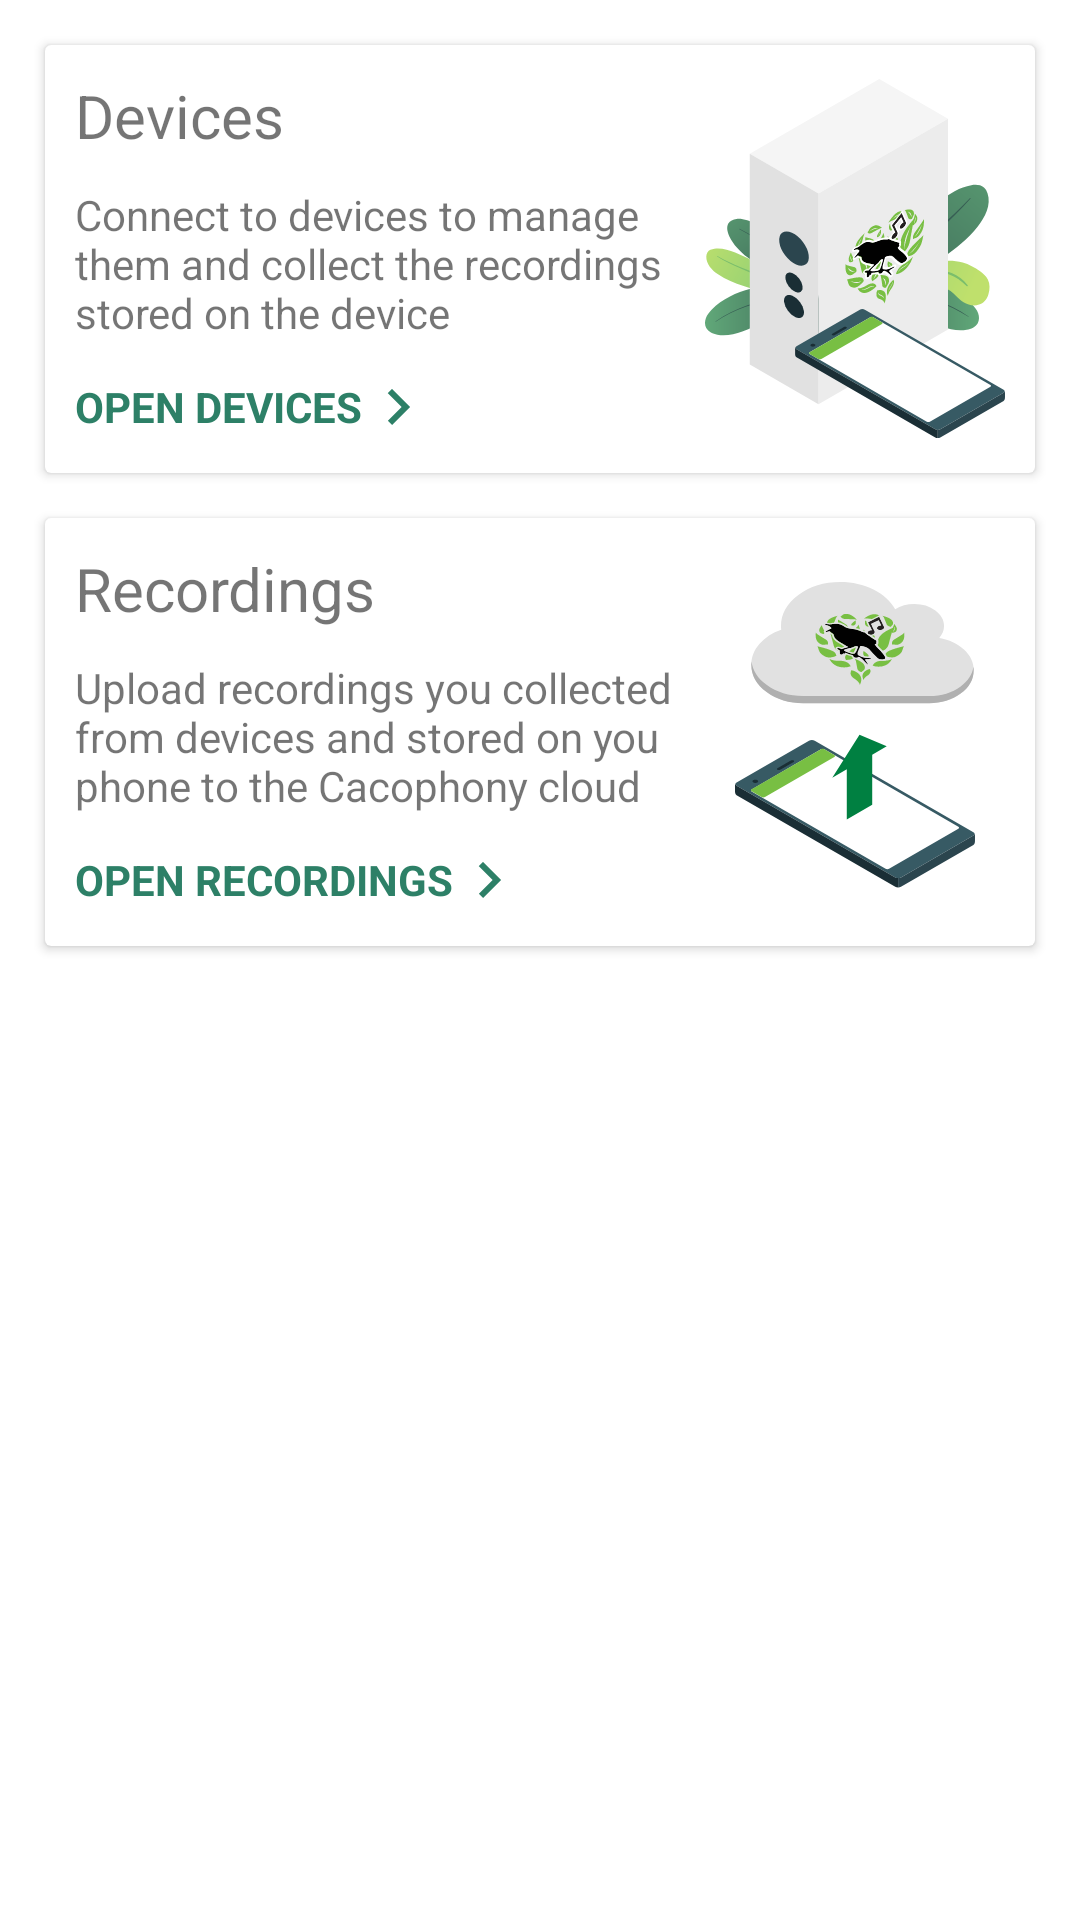

Produce the Android XML layout that renders to this screen, including the resource entries it uses.
<!-- AndroidManifest.xml: application theme AppTheme -->
<!-- res/layout/fragment_home.xml -->
<?xml version="1.0" encoding="utf-8"?>
<androidx.constraintlayout.widget.ConstraintLayout xmlns:android="http://schemas.android.com/apk/res/android"
    xmlns:app="http://schemas.android.com/apk/res-auto"
    xmlns:tools="http://schemas.android.com/tools"
    android:layout_width="match_parent"
    android:layout_height="match_parent">

    <LinearLayout
        android:layout_width="match_parent"
        android:layout_height="match_parent"
        android:orientation="vertical" >

        <androidx.cardview.widget.CardView
            android:onClick="openDevicesFragment"
            android:layout_width="match_parent"
            android:layout_height="wrap_content"
            android:layout_marginTop="15dp"
            android:layout_marginLeft="15dp"
            android:layout_marginRight="15dp"
            tools:layout_editor_absoluteX="1dp"
            tools:layout_editor_absoluteY="202dp" >

            <LinearLayout
                android:layout_width="match_parent"
                android:layout_height="wrap_content"
                android:layout_margin="10dp" >

                <LinearLayout
                    android:layout_width="wrap_content"
                    android:layout_height="wrap_content"
                    android:layout_weight="1"
                    android:orientation="vertical" >

                    <TextView
                        android:layout_width="match_parent"
                        android:layout_height="match_parent"
                        android:text="Devices"
                        android:layout_marginBottom="10dp"
                        android:textSize="20sp"/>

                    <TextView
                        android:layout_width="match_parent"
                        android:layout_height="match_parent"
                        android:text="Connect to devices to manage them and collect the recordings stored on the device"
                        android:layout_marginBottom="10dp"/>

                    <LinearLayout
                        android:layout_width="wrap_content"
                        android:layout_height="wrap_content"
                        android:orientation="horizontal" >

                        <TextView
                            android:layout_width="match_parent"
                            android:layout_height="wrap_content"
                            android:text="OPEN DEVICES"
                            android:layout_gravity="center_vertical"
                            android:textColor="#2d8067"
                            android:textSize="14sp"
                            android:textStyle="bold" />

                        <ImageView
                            android:layout_width="wrap_content"
                            android:layout_height="wrap_content"
                            app:srcCompat="@drawable/ic_keyboard_arrow_right_24px" />
                    </LinearLayout>
                </LinearLayout>

                <ImageView
                    android:layout_width="wrap_content"
                    android:layout_height="match_parent"
                    app:srcCompat="@drawable/ic_home_devices" />

            </LinearLayout>
        </androidx.cardview.widget.CardView>

        <androidx.cardview.widget.CardView
            android:onClick="openRecordingsFragment"
            android:layout_width="match_parent"
            android:layout_height="wrap_content"
            android:layout_marginTop="15dp"
            android:layout_marginLeft="15dp"
            android:layout_marginRight="15dp"
            tools:layout_editor_absoluteX="1dp"
            tools:layout_editor_absoluteY="202dp">

            <LinearLayout
                android:layout_width="match_parent"
                android:layout_height="wrap_content"
                android:layout_margin="10dp" >

                <LinearLayout
                    android:layout_width="wrap_content"
                    android:layout_height="wrap_content"
                    android:layout_weight="1"
                    android:orientation="vertical" >

                    <TextView
                        android:layout_width="match_parent"
                        android:layout_height="match_parent"
                        android:layout_marginBottom="10dp"
                        android:textSize="20sp"
                        android:text="Recordings" />

                    <TextView
                        android:layout_width="match_parent"
                        android:layout_height="match_parent"
                        android:text="Upload recordings you collected from devices and stored on you phone to the Cacophony cloud"
                        android:layout_marginBottom="10dp" />

                    <LinearLayout
                        android:layout_width="wrap_content"
                        android:layout_height="wrap_content"
                        android:orientation="horizontal" >

                        <TextView
                            android:layout_width="match_parent"
                            android:layout_height="wrap_content"
                            android:text="OPEN RECORDINGS"
                            android:layout_gravity="center_vertical"
                            android:textColor="#2d8067"
                            android:textSize="14sp"
                            android:textStyle="bold" />

                        <ImageView
                            android:layout_width="wrap_content"
                            android:layout_height="wrap_content"
                            app:srcCompat="@drawable/ic_keyboard_arrow_right_24px" />
                    </LinearLayout>
                </LinearLayout>

                <ImageView
                    android:layout_width="wrap_content"
                    android:layout_height="match_parent"
                    app:srcCompat="@drawable/ic_home_recordings" />

            </LinearLayout>
        </androidx.cardview.widget.CardView>


    </LinearLayout>

</androidx.constraintlayout.widget.ConstraintLayout>
<!-- resources referenced by this layout -->
<resources>
  <!-- drawable ic_home_devices: vector/xml drawable (drawable, 34197 chars, omitted) -->
  <!-- drawable ic_home_recordings: vector/xml drawable (drawable, 24736 chars, omitted) -->
  <!-- drawable ic_keyboard_arrow_right_24px (drawable) -->
  <vector xmlns:android="http://schemas.android.com/apk/res/android"
      android:width="24dp"
      android:height="24dp"
      android:viewportWidth="24"
      android:tint="#2d8067"
      android:viewportHeight="24">
    <path
        android:fillColor="#FF000000"
        android:pathData="M8.59,16.59L13.17,12 8.59,7.41 10,6l6,6 -6,6 -1.41,-1.41z"/>
  </vector>
</resources>
